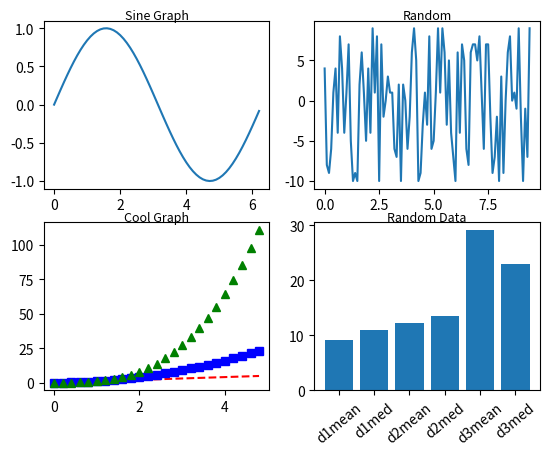

This figure's Python source:
# from timeit import Timer
# print(Timer('t=a; a=b; b=t', 'a=1; b=2').timeit())
# print(Timer('a,b = b,a', 'a=1; b=2').timeit())

import matplotlib.pyplot as plt
import numpy as np
import random
import math
from statistics import mean, median

plt.subplot(2, 2, 1)
x = np.arange(0.0, 2 * np.pi, .1)
y = np.sin(x)
plt.plot(x, y)
plt.title('Sine Graph', y=.96, fontsize=9)

x = np.arange(0, 3 * np.pi, 0.1) 
y = [random.randrange(-10, 10) for i in range(0, len(x))]
plt.subplot(2, 2, 2)
plt.plot(x, y) 
plt.title('Random', y=.96, fontsize=9) 
   
# Set the second subplot as active, and make the second plot. 
plt.subplot(2, 2, 3) 
t = np.arange(0., 5., 0.2)
plt.plot(t, t, 'r--')
plt.plot(t, [math.pow(t, 2) for t in t], 'bs') 
plt.plot(t, [math.pow(t, 3) for t in t], 'g^')
plt.title('Cool Graph', y=.96, fontsize=9) 

plt.subplot(2, 2, 4) 
data1 = [random.randrange(0, 15) for i in range(1, 10)]
data2 = random.sample(range(0, 30), 10)
data3 = [random.randint(0, 60) for i in range(1, 10)]
x_axis = ['d1mean', 'd1med', 'd2mean', 'd2med', 'd3mean', 'd3med']
y_axis = [mean(data1), median(data1), mean(data2), median(data2), mean(data3), median(data3)]
plt.xticks(rotation=40)
plt.bar(x_axis, y_axis)
plt.title('Random Data', y=.96, fontsize=9)  
 
 
# Show the figure. 
plt.show()
